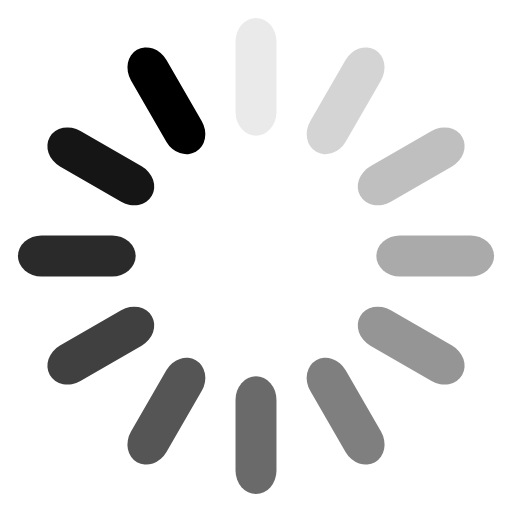
t = 0.00 s
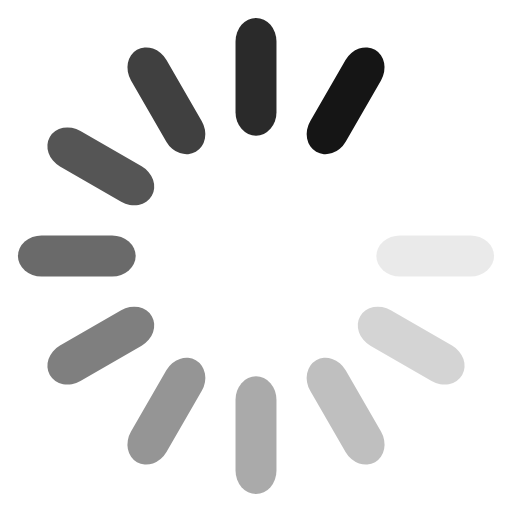
t = 0.34 s
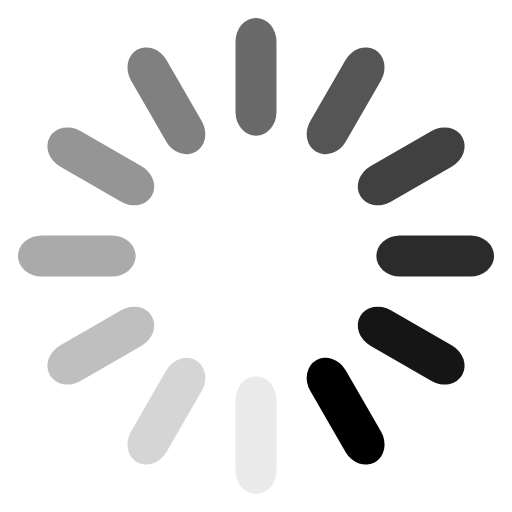
t = 0.69 s
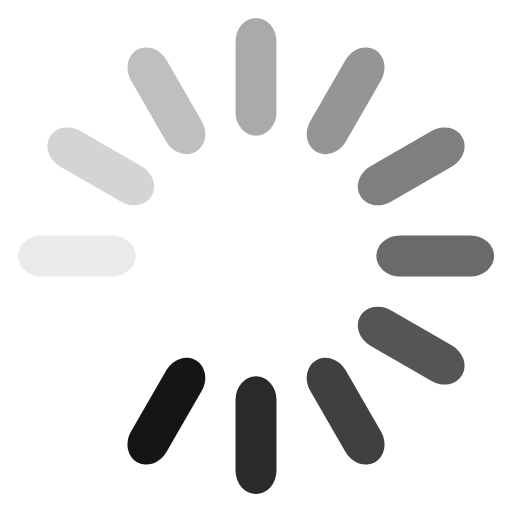
t = 1.03 s

The animated SVG that drew these frames (rendered in a browser with its animation timeline set to each time). Animation: 12 SMIL elements (animate=12); one cycle of 1.37 s, repeats indefinitely.

<svg xmlns="http://www.w3.org/2000/svg" viewBox="0 0 100 100" preserveAspectRatio="xMidYMid" width="64" height="64" style="shape-rendering: auto; display: block; background: none;" xmlns:xlink="http://www.w3.org/1999/xlink"><g><g transform="rotate(0 50 50)">
  <rect x="46" y="3.5" rx="4" ry="4.6000000000000005" width="8" height="23" fill="#000000">
    <animate attributeName="opacity" values="1;0" keyTimes="0;1" dur="1.36986301369863s" begin="-1.2557077625570776s" repeatCount="indefinite"></animate>
  </rect>
</g><g transform="rotate(30 50 50)">
  <rect x="46" y="3.5" rx="4" ry="4.6000000000000005" width="8" height="23" fill="#000000">
    <animate attributeName="opacity" values="1;0" keyTimes="0;1" dur="1.36986301369863s" begin="-1.1415525114155252s" repeatCount="indefinite"></animate>
  </rect>
</g><g transform="rotate(60 50 50)">
  <rect x="46" y="3.5" rx="4" ry="4.6000000000000005" width="8" height="23" fill="#000000">
    <animate attributeName="opacity" values="1;0" keyTimes="0;1" dur="1.36986301369863s" begin="-1.0273972602739727s" repeatCount="indefinite"></animate>
  </rect>
</g><g transform="rotate(90 50 50)">
  <rect x="46" y="3.5" rx="4" ry="4.6000000000000005" width="8" height="23" fill="#000000">
    <animate attributeName="opacity" values="1;0" keyTimes="0;1" dur="1.36986301369863s" begin="-0.9132420091324202s" repeatCount="indefinite"></animate>
  </rect>
</g><g transform="rotate(120 50 50)">
  <rect x="46" y="3.5" rx="4" ry="4.6000000000000005" width="8" height="23" fill="#000000">
    <animate attributeName="opacity" values="1;0" keyTimes="0;1" dur="1.36986301369863s" begin="-0.7990867579908676s" repeatCount="indefinite"></animate>
  </rect>
</g><g transform="rotate(150 50 50)">
  <rect x="46" y="3.5" rx="4" ry="4.6000000000000005" width="8" height="23" fill="#000000">
    <animate attributeName="opacity" values="1;0" keyTimes="0;1" dur="1.36986301369863s" begin="-0.684931506849315s" repeatCount="indefinite"></animate>
  </rect>
</g><g transform="rotate(180 50 50)">
  <rect x="46" y="3.5" rx="4" ry="4.6000000000000005" width="8" height="23" fill="#000000">
    <animate attributeName="opacity" values="1;0" keyTimes="0;1" dur="1.36986301369863s" begin="-0.5707762557077626s" repeatCount="indefinite"></animate>
  </rect>
</g><g transform="rotate(210 50 50)">
  <rect x="46" y="3.5" rx="4" ry="4.6000000000000005" width="8" height="23" fill="#000000">
    <animate attributeName="opacity" values="1;0" keyTimes="0;1" dur="1.36986301369863s" begin="-0.4566210045662101s" repeatCount="indefinite"></animate>
  </rect>
</g><g transform="rotate(240 50 50)">
  <rect x="46" y="3.5" rx="4" ry="4.6000000000000005" width="8" height="23" fill="#000000">
    <animate attributeName="opacity" values="1;0" keyTimes="0;1" dur="1.36986301369863s" begin="-0.3424657534246575s" repeatCount="indefinite"></animate>
  </rect>
</g><g transform="rotate(270 50 50)">
  <rect x="46" y="3.5" rx="4" ry="4.6000000000000005" width="8" height="23" fill="#000000">
    <animate attributeName="opacity" values="1;0" keyTimes="0;1" dur="1.36986301369863s" begin="-0.22831050228310504s" repeatCount="indefinite"></animate>
  </rect>
</g><g transform="rotate(300 50 50)">
  <rect x="46" y="3.5" rx="4" ry="4.6000000000000005" width="8" height="23" fill="#000000">
    <animate attributeName="opacity" values="1;0" keyTimes="0;1" dur="1.36986301369863s" begin="-0.11415525114155252s" repeatCount="indefinite"></animate>
  </rect>
</g><g transform="rotate(330 50 50)">
  <rect x="46" y="3.5" rx="4" ry="4.6000000000000005" width="8" height="23" fill="#000000">
    <animate attributeName="opacity" values="1;0" keyTimes="0;1" dur="1.36986301369863s" begin="0s" repeatCount="indefinite"></animate>
  </rect>
</g><g></g></g><!-- [ldio] generated by https://loading.io --></svg>
